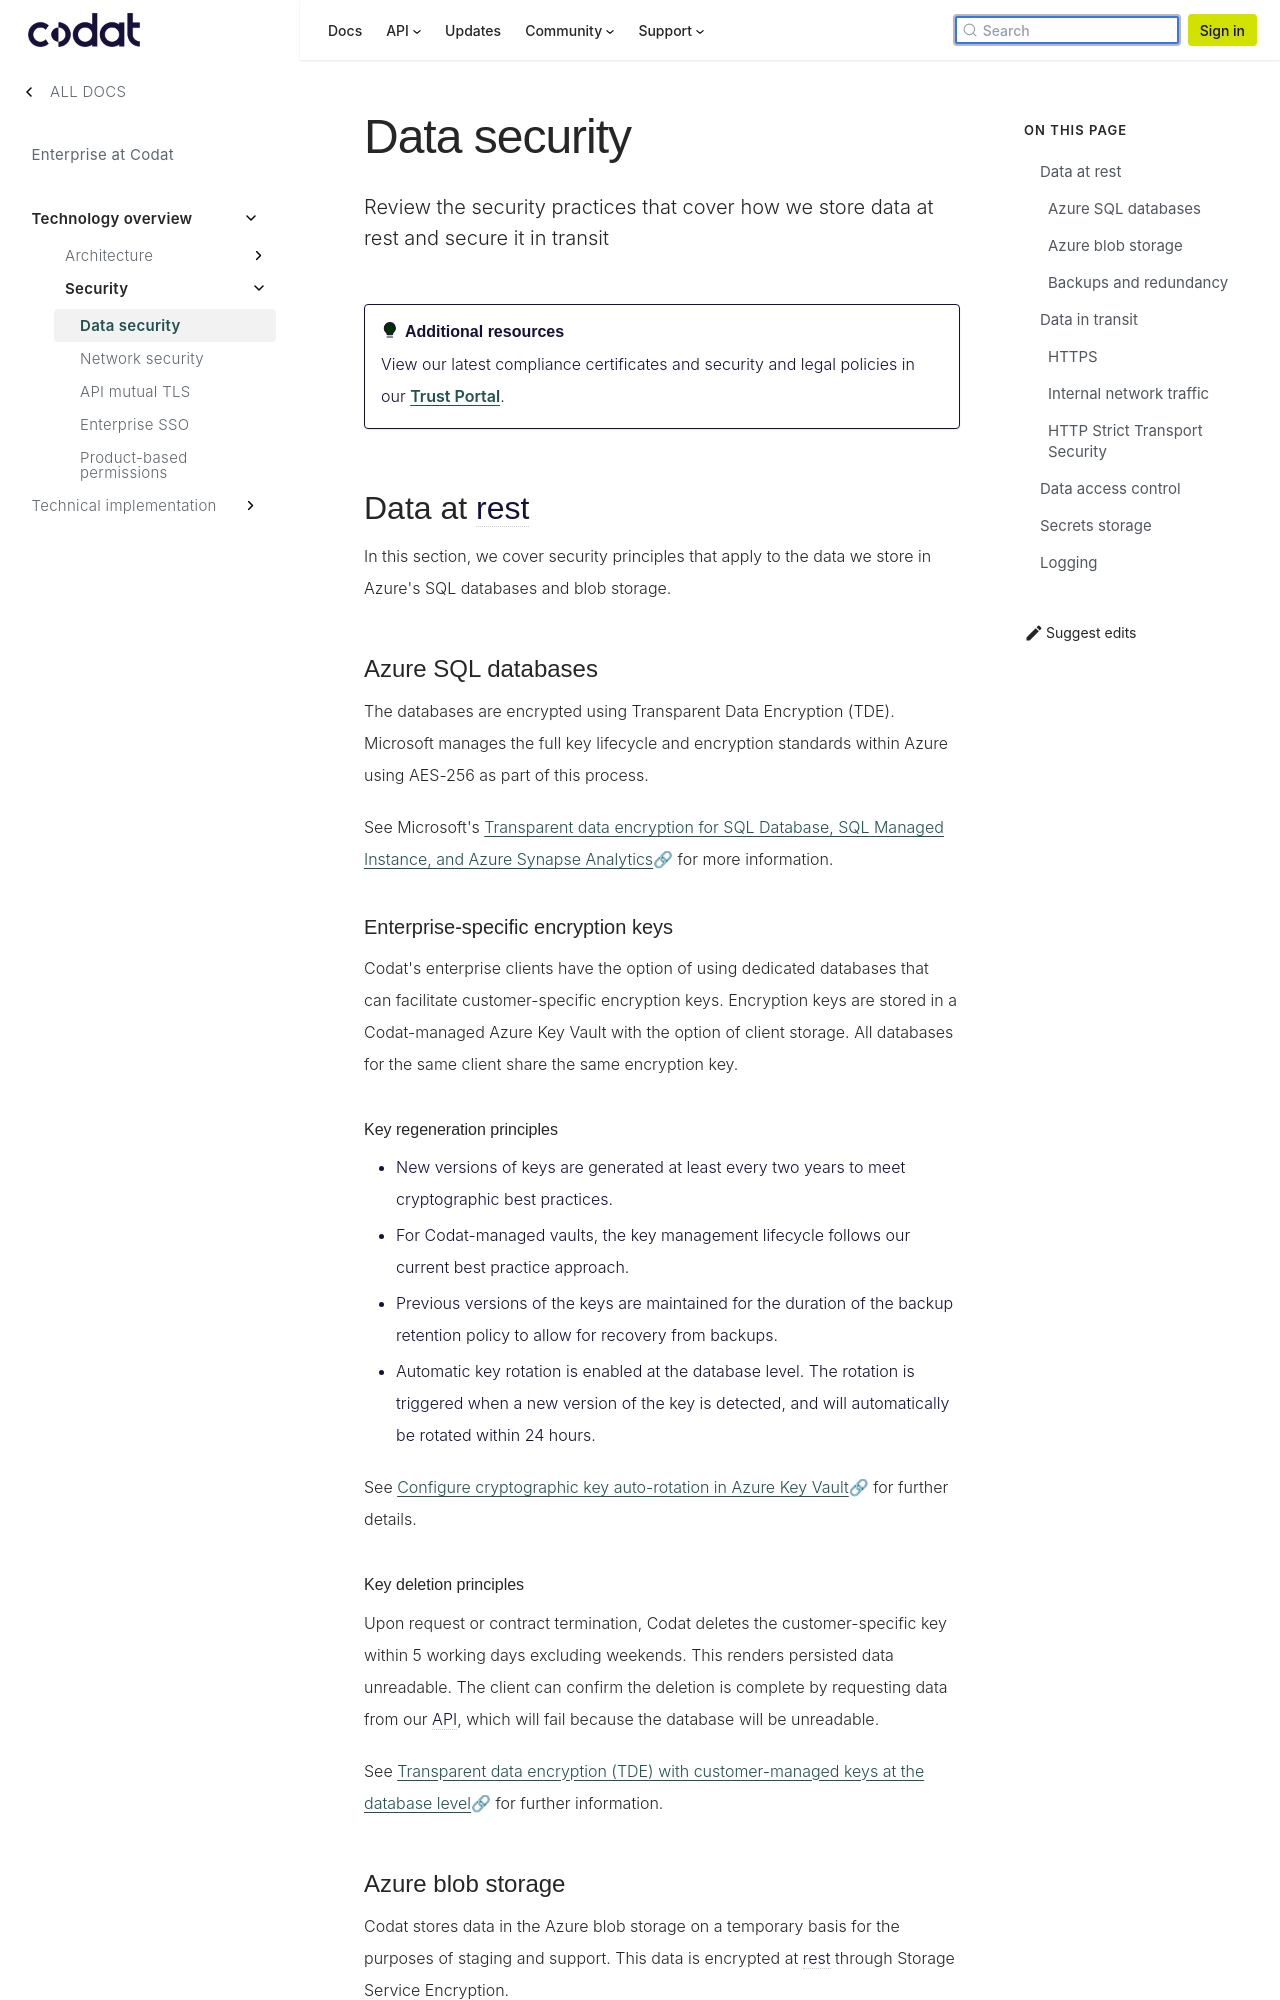

repository: codatio/codat-docs · page: pr-preview/pr-1903/enterprise/tech-overview/security/data-security/index.html · generator: docusaurus

---
title: "Data security"
description: "Review the security practices that cover how we store data at rest and secure it in transit"
sidebar_label: "Data security"
---

:::tip Additional resources
View our latest compliance certificates and security and legal policies in our **[Trust Portal](https://trust.codat.io/)**.
:::

## Data at rest

In this section, we cover security principles that apply to the data we store in Azure's SQL databases and blob storage.

### Azure SQL databases

The databases are encrypted using Transparent Data Encryption (TDE). Microsoft manages the full key lifecycle and encryption standards within Azure using AES-256 as part of this process.

See Microsoft's [Transparent data encryption for SQL Database, SQL Managed Instance, and Azure Synapse Analytics](https://learn.microsoft.com/en-us/azure/azure-sql/database/transparent-data-encryption-tde-overview?view=azuresql&viewFallbackFrom=sql-server-ver16&tabs=azure-portal)🔗 for more information.

#### Enterprise-specific encryption keys

Codat's enterprise clients have the option of using dedicated databases that can facilitate customer-specific encryption keys. Encryption keys are stored in a Codat-managed Azure Key Vault with the option of client storage. All databases for the same client share the same encryption key.

##### Key regeneration principles

- New versions of keys are generated at least every two years to meet cryptographic best practices.
- For Codat-managed vaults, the key management lifecycle follows our current best practice approach.
- Previous versions of the keys are maintained for the duration of the backup retention policy to allow for recovery from backups.
- Automatic key rotation is enabled at the database level. The rotation is triggered when a new version of the key is detected, and will automatically be rotated within 24 hours.

See [Configure cryptographic key auto-rotation in Azure Key Vault](https://learn.microsoft.com/en-us/azure/key-vault/keys/how-to-configure-key-rotation)🔗 for further details.
